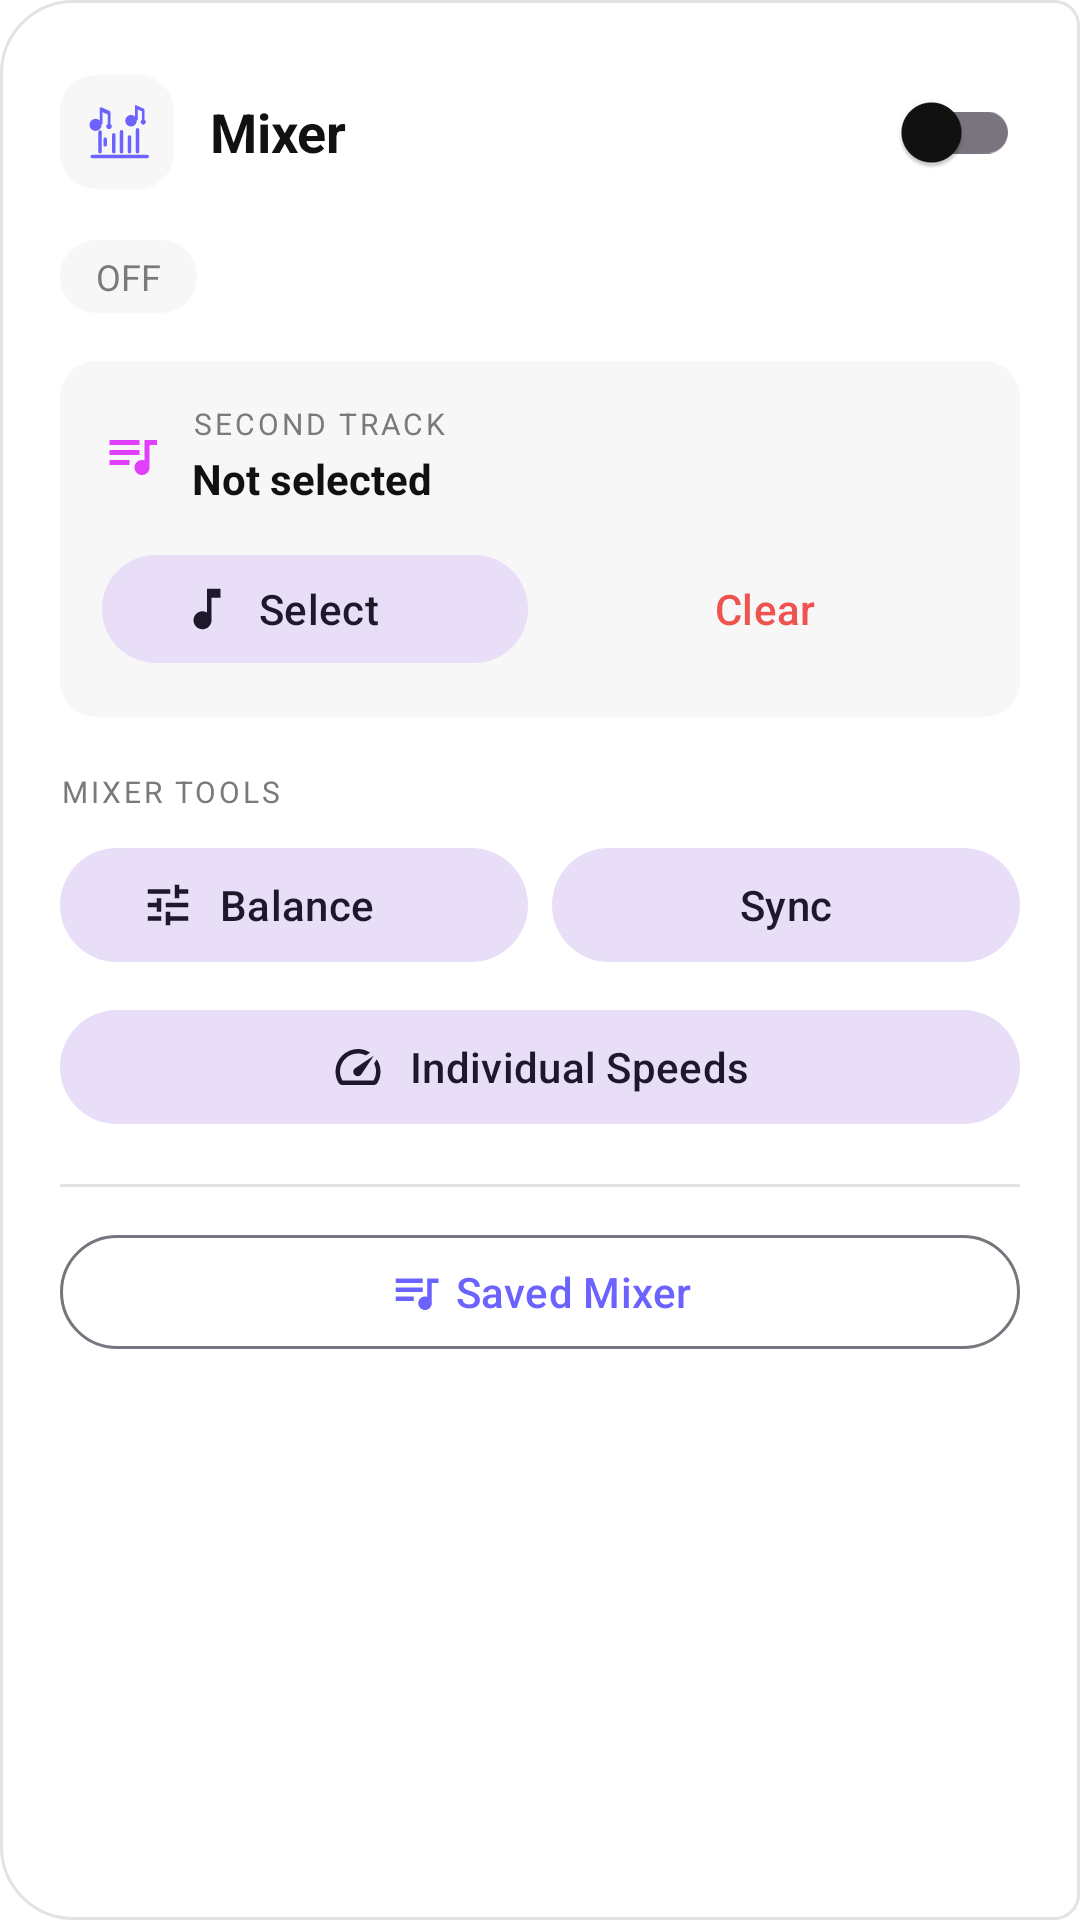

Produce the Android XML layout that renders to this screen, including the resource entries it uses.
<!-- AndroidManifest.xml: application theme Theme.Aud_player -->
<!-- res/layout/dialog_mixer_options.xml -->
<?xml version="1.0" encoding="utf-8"?>
<ScrollView xmlns:android="http://schemas.android.com/apk/res/android"
    xmlns:app="http://schemas.android.com/apk/res-auto"
    android:layout_width="match_parent"
    android:layout_height="wrap_content"
    android:background="@drawable/bg_mixer_panel"
    android:fillViewport="true"
    android:scrollbars="none">

    <LinearLayout
        android:layout_width="match_parent"
        android:layout_height="wrap_content"
        android:orientation="vertical"
        android:padding="20dp">

        
        <LinearLayout
            android:layout_width="match_parent"
            android:layout_height="wrap_content"
            android:orientation="horizontal"
            android:gravity="center_vertical">

            <FrameLayout
                android:layout_width="38dp"
                android:layout_height="38dp"
                android:background="@drawable/bg_icon_container">

                <ImageView
                    android:layout_width="22dp"
                    android:layout_height="22dp"
                    android:layout_gravity="center"
                    android:contentDescription="Mixer"
                    android:src="@drawable/ic_mixer_on"
                    app:tint="@color/accent_primary" />
            </FrameLayout>

            <TextView
                android:layout_width="0dp"
                android:layout_height="wrap_content"
                android:layout_weight="1"
                android:layout_marginStart="12dp"
                android:text="Mixer"
                android:textStyle="bold"
                android:textSize="18sp"
                android:textColor="@color/text_primary" />

            <androidx.appcompat.widget.SwitchCompat
                android:id="@+id/mixerModeSwitch"
                android:layout_width="wrap_content"
                android:layout_height="wrap_content" />
        </LinearLayout>

        
        <TextView
            android:id="@+id/mixerStatusText"
            android:layout_width="wrap_content"
            android:layout_height="wrap_content"
            android:layout_marginTop="12dp"
            android:background="@drawable/bg_icon_container"
            android:paddingHorizontal="12dp"
            android:paddingVertical="4dp"
            android:textColor="@color/text_tertiary"
            android:textSize="12sp"
            android:text="OFF" />

        
        <LinearLayout
            android:layout_width="match_parent"
            android:layout_height="wrap_content"
            android:layout_marginTop="16dp"
            android:orientation="vertical"
            android:background="@drawable/bg_icon_container"
            android:padding="14dp">

            <LinearLayout
                android:layout_width="match_parent"
                android:layout_height="wrap_content"
                android:orientation="horizontal"
                android:gravity="center_vertical">

                <ImageView
                    android:layout_width="20dp"
                    android:layout_height="20dp"
                    android:contentDescription="Second track"
                    android:src="@drawable/ic_queue_music"
                    app:tint="@color/accent_secondary" />

                <LinearLayout
                    android:layout_width="0dp"
                    android:layout_height="wrap_content"
                    android:layout_weight="1"
                    android:layout_marginStart="10dp"
                    android:orientation="vertical">

                    <TextView
                        android:layout_width="wrap_content"
                        android:layout_height="wrap_content"
                        android:text="SECOND TRACK"
                        android:textSize="10sp"
                        android:letterSpacing="0.1"
                        android:textColor="@color/text_tertiary" />

                    <TextView
                        android:id="@+id/mixerSecondTrackText"
                        android:layout_width="match_parent"
                        android:layout_height="wrap_content"
                        android:layout_marginTop="2dp"
                        android:textColor="@color/text_primary"
                        android:textSize="14sp"
                        android:textStyle="bold"
                        android:text="Not selected"
                        android:maxLines="1"
                        android:ellipsize="end" />
                </LinearLayout>
            </LinearLayout>

            <LinearLayout
                android:layout_width="match_parent"
                android:layout_height="wrap_content"
                android:layout_marginTop="12dp"
                android:orientation="horizontal"
                android:gravity="center_vertical">

                <com.google.android.material.button.MaterialButton
                    android:id="@+id/mixerSelectSecondButton"
                    style="@style/Widget.Material3.Button.TonalButton"
                    android:layout_width="0dp"
                    android:layout_height="44dp"
                    android:layout_weight="1"
                    android:paddingLeft="0dp"
                    android:layout_marginLeft="0dp"
                    app:icon="@drawable/ic_library_music"
                    app:iconGravity="textStart"
                    android:text="Select" />

                <com.google.android.material.button.MaterialButton
                    android:id="@+id/mixerClearSecondButton"
                    style="@style/Widget.Material3.Button.TextButton"
                    android:layout_width="0dp"
                    android:layout_height="44dp"
                    android:layout_weight="1"
                    android:layout_marginStart="8dp"
                    android:text="Clear"
                    android:textColor="@color/error" />
            </LinearLayout>
        </LinearLayout>

        
        <TextView
            android:layout_width="wrap_content"
            android:layout_height="wrap_content"
            android:layout_marginTop="18dp"
            android:text="MIXER TOOLS"
            android:textSize="10sp"
            android:letterSpacing="0.1"
            android:textColor="@color/text_tertiary" />

        <LinearLayout
            android:layout_width="match_parent"
            android:layout_height="wrap_content"
            android:layout_marginTop="8dp"
            android:orientation="horizontal">

            <com.google.android.material.button.MaterialButton
                android:id="@+id/mixerBalanceButton"
                style="@style/Widget.Material3.Button.TonalButton"
                android:layout_width="0dp"
                android:layout_height="46dp"
                android:layout_weight="1"
                android:paddingLeft="0dp"
                android:layout_marginLeft="0dp"
                app:icon="@drawable/ic_tune"
                app:iconGravity="textStart"
                android:text="Balance" />

            <com.google.android.material.button.MaterialButton
                android:id="@+id/mixerSyncButton"
                style="@style/Widget.Material3.Button.TonalButton"
                android:layout_width="0dp"
                android:layout_height="46dp"
                android:layout_weight="1"
                android:layout_marginStart="8dp"
                app:icon="@drawable/ic_sync_positions"
                app:iconGravity="textStart"
                android:text="Sync" />
        </LinearLayout>

        <com.google.android.material.button.MaterialButton
            android:id="@+id/mixerToggleIndividualSpeedButton"
            style="@style/Widget.Material3.Button.TonalButton"
            android:layout_width="match_parent"
            android:layout_height="46dp"
            android:layout_marginTop="8dp"
            app:icon="@drawable/ic_speed"
            app:iconGravity="textStart"
            android:text="Individual Speeds" />

        <LinearLayout
            android:id="@+id/mixerIndividualSpeedRow"
            android:layout_width="match_parent"
            android:layout_height="wrap_content"
            android:layout_marginTop="8dp"
            android:orientation="horizontal"
            android:visibility="gone">

            <com.google.android.material.button.MaterialButton
                android:id="@+id/mixerPrimarySpeedButton"
                style="@style/Widget.Material3.Button.OutlinedButton"
                android:layout_width="0dp"
                android:layout_height="44dp"
                android:layout_weight="1"
                android:text="Track 1 Speed" />

            <com.google.android.material.button.MaterialButton
                android:id="@+id/mixerSecondarySpeedButton"
                style="@style/Widget.Material3.Button.OutlinedButton"
                android:layout_width="0dp"
                android:layout_height="44dp"
                android:layout_weight="1"
                android:layout_marginStart="8dp"
                android:text="Track 2 Speed" />
        </LinearLayout>

        <View
            android:layout_width="match_parent"
            android:layout_height="1dp"
            android:layout_marginTop="16dp"
            android:layout_marginBottom="12dp"
            android:background="@color/divider" />

        <com.google.android.material.button.MaterialButton
            android:id="@+id/mixerSavedButton"
            style="@style/Widget.Material3.Button.OutlinedButton"
            android:layout_width="match_parent"
            android:layout_height="46dp"
            app:icon="@drawable/ic_queue_music"
            app:iconGravity="textStart"
            android:text="Saved Mixer" />

    </LinearLayout>
</ScrollView>
<!-- resources referenced by this layout -->
<resources>
  <color name="accent_primary">#6C63FF</color>
  <color name="accent_secondary">#E040FB</color>
  <color name="divider">#FFE3E3E3</color>
  <color name="error">#EF5350</color>
  <color name="text_primary">#FF111111</color>
  <color name="text_tertiary">#FF7A7A7A</color>
  <!-- drawable bg_icon_container (drawable) -->
  <?xml version="1.0" encoding="utf-8"?>
  <shape xmlns:android="http://schemas.android.com/apk/res/android"
      android:shape="rectangle">
      <solid android:color="@color/surface_700" />
      <corners android:radius="@dimen/radius_md" />
  </shape>
  <!-- drawable ic_library_music (drawable) -->
  <?xml version="1.0" encoding="utf-8"?>
  <vector xmlns:android="http://schemas.android.com/apk/res/android"
      android:width="24dp"
      android:height="24dp"
      android:viewportWidth="24"
      android:viewportHeight="24">
      <path
          android:fillColor="@color/text_primary"
          android:pathData="M12,3v10.55c-0.59,-0.34 -1.27,-0.55 -2,-0.55C7.79,13 6,14.79 6,17s1.79,4 4,4s4,-1.79 4,-4V7h4V3H12z" />
  </vector>
  <!-- drawable ic_queue_music (drawable) -->
  <?xml version="1.0" encoding="utf-8"?>
  <vector xmlns:android="http://schemas.android.com/apk/res/android"
      android:width="24dp"
      android:height="24dp"
      android:viewportWidth="24"
      android:viewportHeight="24">
      <path
          android:fillColor="@color/text_primary"
          android:pathData="M15,6H3v2h12V6zM15,10H3v2h12v-2zM3,16h8v-2H3v2zM17,6v8.18c-0.31,-0.11 -0.65,-0.18 -1,-0.18c-1.66,0 -3,1.34 -3,3s1.34,3 3,3s3,-1.34 3,-3V8h3V6H17z" />
  </vector>
  <!-- drawable ic_tune (drawable) -->
  <?xml version="1.0" encoding="utf-8"?>
  <vector xmlns:android="http://schemas.android.com/apk/res/android"
      android:width="24dp"
      android:height="24dp"
      android:viewportWidth="24"
      android:viewportHeight="24">
      <path
          android:fillColor="@color/text_primary"
          android:pathData="M3,17v2h6v-2H3zM3,5v2h10V5H3zM13,21v-2h8v-2h-8v-2h-2v6h2zM7,9v2H3v2h4v2h2V9H7zM21,13v-2H11v2h10zM15,9h2V7h4V5h-4V3h-2v6z" />
  </vector>
  <style name="Theme.Aud_player" parent="Base.Theme.Aud_player" />
  <color name="surface_700">#FFF7F7F7</color>
  <dimen name="radius_md">12dp</dimen>
  <color name="surface_900">#FFFFFFFF</color>
  <dimen name="radius_xl">24dp</dimen>
  <dimen name="radius_sm">8dp</dimen>
  <color name="text_on_accent">#FFFFFF</color>
  <color name="background">#FFFFFFFF</color>
  <color name="surface_800">#FFFFFFFF</color>
  <color name="text_secondary">#FF4A4A4A</color>
  <color name="bottom_nav_bg">#FFFFFFFF</color>
  <color name="ripple_light">#14000000</color>
  <style name="ThemeOverlay.App.BottomSheetDialog" parent="ThemeOverlay.Material3.BottomSheetDialog">
          <item name="bottomSheetStyle">@style/Widget.App.BottomSheet</item>
      </style>
  <style name="Widget.App.BottomSheet" parent="Widget.Material3.BottomSheet">
          <item name="shapeAppearance">@style/ShapeAppearance.App.BottomSheet</item>
          <item name="backgroundTint">@color/bottom_sheet_bg</item>
      </style>
  <style name="ShapeAppearance.App.BottomSheet" parent="">
          <item name="cornerFamily">rounded</item>
          <item name="cornerSizeTopLeft">@dimen/bottom_sheet_corner_radius</item>
          <item name="cornerSizeTopRight">@dimen/bottom_sheet_corner_radius</item>
          <item name="cornerSizeBottomLeft">0dp</item>
          <item name="cornerSizeBottomRight">0dp</item>
      </style>
  <color name="bottom_sheet_bg">#FFFFFFFF</color>
  <dimen name="bottom_sheet_corner_radius">24dp</dimen>
</resources>
